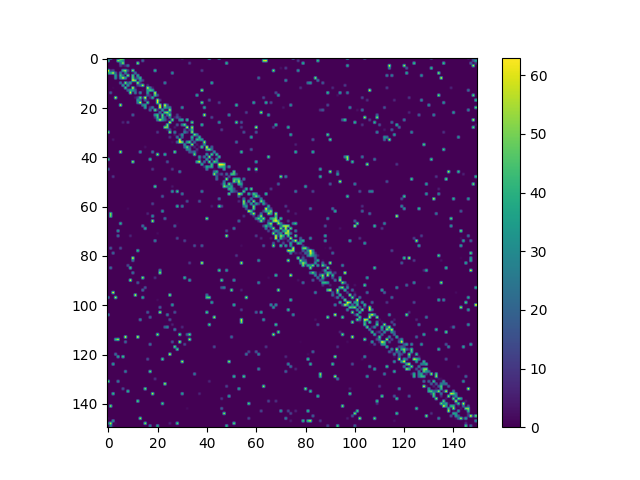

The data file committed next to this chart (first rows):
0, 43, 0, 0, 0, 58, 59, 0, 0, 0, 0, 0, 0, 0, 0, 0, 0, 0, 0, 0, 0, 0, 0, 0
44, 0, 0, 0, 54, 40, 32, 0, 0, 0, 0, 0, 0, 0, 22, 0, 0, 0, 0, 0, 0, 0, 0, 0
0, 0, 0, 0, 0, 22, 53, 0, 0, 0, 0, 0, 56, 0, 0, 0, 0, 0, 0, 0, 0, 0, 0, 0
0, 0, 0, 0, 0, 13, 3, 8, 26, 0, 0, 0, 0, 0, 0, 0, 0, 0, 0, 0, 0, 0, 0, 0
0, 0, 0, 0, 0, 0, 0, 0, 0, 0, 0, 0, 0, 0, 0, 0, 0, 0, 0, 0, 0, 0, 0, 0
62, 9, 15, 1, 0, 0, 43, 53, 13, 0, 54, 0, 0, 0, 0, 0, 0, 0, 0, 43, 0, 0, 0, 0
41, 40, 57, 20, 0, 28, 0, 28, 3, 0, 0, 27, 0, 0, 0, 0, 0, 0, 0, 0, 0, 0, 0, 0
0, 0, 0, 36, 0, 44, 19, 0, 54, 0, 47, 0, 40, 0, 0, 0, 0, 0, 0, 0, 0, 0, 0, 0
0, 0, 0, 33, 0, 31, 58, 33, 0, 0, 48, 6, 22, 43, 0, 0, 0, 0, 0, 0, 0, 0, 0, 0
0, 0, 0, 0, 0, 0, 0, 0, 0, 0, 58, 50, 0, 29, 13, 0, 0, 0, 0, 0, 0, 0, 0, 0
0, 0, 0, 0, 0, 24, 0, 54, 15, 36, 0, 0, 57, 8, 0, 0, 0, 0, 0, 0, 0, 0, 0, 30
0, 0, 0, 0, 0, 0, 38, 0, 36, 3, 0, 0, 11, 21, 59, 0, 8, 0, 0, 0, 0, 0, 0, 0
0, 0, 1, 0, 0, 0, 0, 48, 2, 0, 59, 4, 0, 0, 0, 0, 57, 26, 5, 0, 0, 0, 0, 0
0, 0, 0, 0, 0, 0, 0, 0, 24, 35, 34, 19, 0, 0, 2, 0, 34, 44, 40, 0, 0, 0, 0, 0
0, 18, 0, 0, 0, 0, 0, 0, 0, 60, 0, 28, 0, 31, 0, 0, 36, 0, 0, 59, 0, 0, 0, 0
0, 0, 0, 0, 0, 0, 0, 0, 0, 0, 0, 0, 0, 0, 0, 0, 16, 8, 0, 47, 16, 0, 0, 0
0, 0, 0, 62, 0, 0, 0, 0, 0, 0, 0, 4, 12, 50, 6, 63, 0, 8, 41, 0, 0, 0, 0, 0
0, 0, 0, 0, 0, 0, 0, 0, 0, 0, 0, 0, 36, 18, 0, 19, 4, 0, 0, 0, 62, 10, 0, 0
0, 0, 0, 0, 0, 0, 0, 0, 0, 0, 0, 0, 28, 62, 0, 0, 47, 0, 0, 0, 60, 0, 0, 0
0, 0, 0, 0, 0, 60, 0, 0, 0, 0, 0, 0, 0, 0, 29, 37, 0, 0, 0, 0, 0, 62, 0, 62
0, 0, 0, 0, 0, 0, 0, 0, 0, 0, 0, 0, 0, 0, 0, 39, 0, 10, 29, 0, 0, 63, 0, 43
0, 0, 0, 0, 0, 0, 0, 0, 0, 0, 0, 0, 0, 0, 0, 0, 0, 25, 0, 53, 9, 0, 39, 0
0, 0, 0, 0, 0, 0, 0, 0, 0, 0, 0, 0, 0, 0, 0, 0, 0, 0, 0, 0, 0, 26, 0, 47
0, 0, 0, 0, 0, 0, 0, 0, 0, 0, 21, 0, 0, 0, 0, 0, 0, 0, 0, 36, 45, 0, 50, 0
0, 0, 0, 0, 0, 0, 0, 0, 0, 0, 0, 0, 0, 0, 0, 0, 0, 0, 0, 8, 44, 0, 44, 15
0, 0, 0, 0, 0, 0, 0, 0, 0, 0, 0, 0, 0, 0, 0, 0, 0, 0, 0, 0, 29, 59, 36, 21
0, 0, 0, 0, 0, 0, 7, 0, 12, 0, 0, 0, 0, 0, 0, 0, 0, 0, 0, 0, 0, 0, 0, 0
0, 0, 0, 0, 0, 0, 0, 0, 0, 0, 0, 0, 0, 0, 0, 0, 0, 0, 0, 0, 0, 0, 0, 0
0, 0, 0, 0, 0, 0, 0, 0, 0, 0, 0, 0, 0, 0, 0, 0, 0, 0, 0, 0, 0, 0, 0, 54
0, 0, 0, 0, 0, 0, 0, 0, 0, 0, 0, 0, 0, 0, 0, 0, 0, 0, 0, 0, 0, 0, 0, 0
54, 0, 0, 0, 0, 0, 0, 0, 0, 0, 0, 0, 0, 0, 0, 0, 0, 0, 0, 0, 11, 0, 0, 0
0, 0, 0, 0, 0, 0, 0, 0, 0, 0, 0, 0, 0, 0, 0, 0, 0, 0, 0, 0, 0, 0, 0, 0
0, 0, 0, 0, 0, 0, 0, 0, 0, 0, 0, 0, 0, 0, 0, 0, 0, 0, 0, 0, 0, 0, 0, 0
0, 0, 4, 0, 0, 0, 0, 0, 0, 0, 0, 0, 0, 0, 0, 0, 0, 0, 0, 0, 0, 0, 0, 0
0, 0, 0, 0, 0, 0, 0, 0, 0, 0, 0, 0, 0, 0, 0, 0, 0, 0, 0, 0, 0, 0, 0, 0
0, 0, 0, 0, 0, 0, 0, 0, 0, 0, 0, 0, 0, 0, 0, 0, 0, 0, 0, 0, 0, 0, 0, 0
0, 0, 0, 0, 0, 0, 0, 0, 0, 0, 0, 0, 0, 0, 0, 3, 0, 0, 0, 0, 0, 0, 0, 0
0, 0, 0, 0, 0, 0, 0, 0, 0, 0, 0, 0, 0, 0, 0, 0, 0, 0, 0, 0, 0, 0, 0, 0
0, 0, 0, 0, 0, 60, 0, 0, 0, 0, 0, 0, 0, 33, 0, 0, 0, 0, 25, 0, 0, 0, 0, 0
0, 0, 0, 0, 0, 0, 0, 0, 0, 0, 0, 0, 0, 0, 0, 0, 0, 0, 0, 0, 58, 0, 0, 42
0, 0, 0, 0, 0, 0, 0, 0, 0, 0, 0, 0, 0, 0, 0, 0, 0, 0, 0, 0, 0, 0, 0, 0
46, 0, 0, 0, 0, 0, 0, 0, 0, 0, 0, 0, 0, 0, 0, 0, 0, 42, 0, 0, 0, 0, 0, 0
0, 0, 0, 0, 0, 0, 0, 0, 0, 0, 57, 0, 0, 0, 0, 0, 0, 0, 0, 0, 0, 0, 0, 0
0, 0, 0, 0, 0, 0, 0, 0, 0, 0, 0, 0, 0, 0, 0, 0, 0, 0, 0, 0, 0, 0, 0, 0
0, 0, 0, 0, 0, 0, 0, 0, 0, 0, 0, 0, 0, 0, 0, 0, 0, 0, 0, 0, 0, 0, 0, 0
21, 0, 0, 0, 0, 0, 0, 0, 0, 0, 0, 0, 0, 0, 0, 0, 0, 0, 12, 0, 0, 0, 0, 0
0, 0, 0, 0, 0, 0, 0, 0, 0, 0, 0, 0, 0, 0, 0, 0, 0, 0, 0, 0, 0, 0, 0, 0
0, 0, 0, 0, 0, 0, 0, 0, 0, 0, 0, 0, 0, 0, 0, 0, 0, 0, 0, 0, 0, 0, 0, 0
0, 0, 11, 0, 0, 0, 0, 0, 0, 0, 0, 0, 0, 0, 0, 0, 0, 0, 0, 0, 0, 0, 0, 0
0, 0, 0, 0, 0, 0, 0, 0, 0, 0, 0, 0, 0, 0, 0, 0, 0, 0, 0, 0, 0, 0, 0, 22
0, 0, 0, 0, 0, 0, 0, 0, 0, 0, 0, 0, 0, 0, 0, 0, 0, 0, 0, 0, 0, 0, 0, 0
0, 0, 0, 0, 0, 0, 0, 0, 0, 0, 0, 0, 0, 0, 0, 0, 0, 0, 0, 0, 0, 0, 0, 0
0, 0, 0, 0, 0, 0, 0, 0, 0, 0, 0, 0, 0, 0, 0, 0, 0, 0, 0, 49, 0, 0, 0, 0
0, 0, 0, 0, 0, 0, 0, 0, 0, 0, 0, 0, 0, 0, 0, 0, 0, 0, 0, 0, 0, 0, 0, 0
0, 0, 0, 0, 0, 0, 0, 0, 0, 0, 0, 0, 0, 0, 0, 0, 0, 0, 0, 0, 0, 0, 0, 0
0, 0, 0, 0, 0, 0, 0, 0, 0, 0, 0, 0, 0, 0, 0, 0, 0, 0, 0, 0, 0, 0, 0, 0
0, 0, 0, 0, 0, 0, 0, 0, 0, 0, 0, 0, 0, 0, 0, 0, 0, 0, 0, 0, 0, 0, 20, 0
0, 0, 0, 0, 0, 0, 0, 0, 0, 0, 0, 0, 0, 0, 0, 0, 0, 0, 0, 0, 0, 0, 0, 0
0, 0, 0, 0, 0, 0, 0, 0, 0, 0, 0, 0, 0, 0, 0, 0, 0, 0, 0, 0, 0, 0, 0, 0
0, 0, 0, 0, 0, 0, 0, 0, 0, 0, 0, 0, 0, 0, 0, 0, 0, 0, 14, 0, 0, 0, 0, 0
0, 0, 0, 0, 0, 0, 0, 0, 0, 0, 0, 0, 0, 0, 0, 0, 0, 0, 0, 0, 0, 0, 0, 0
... 89 more rows
